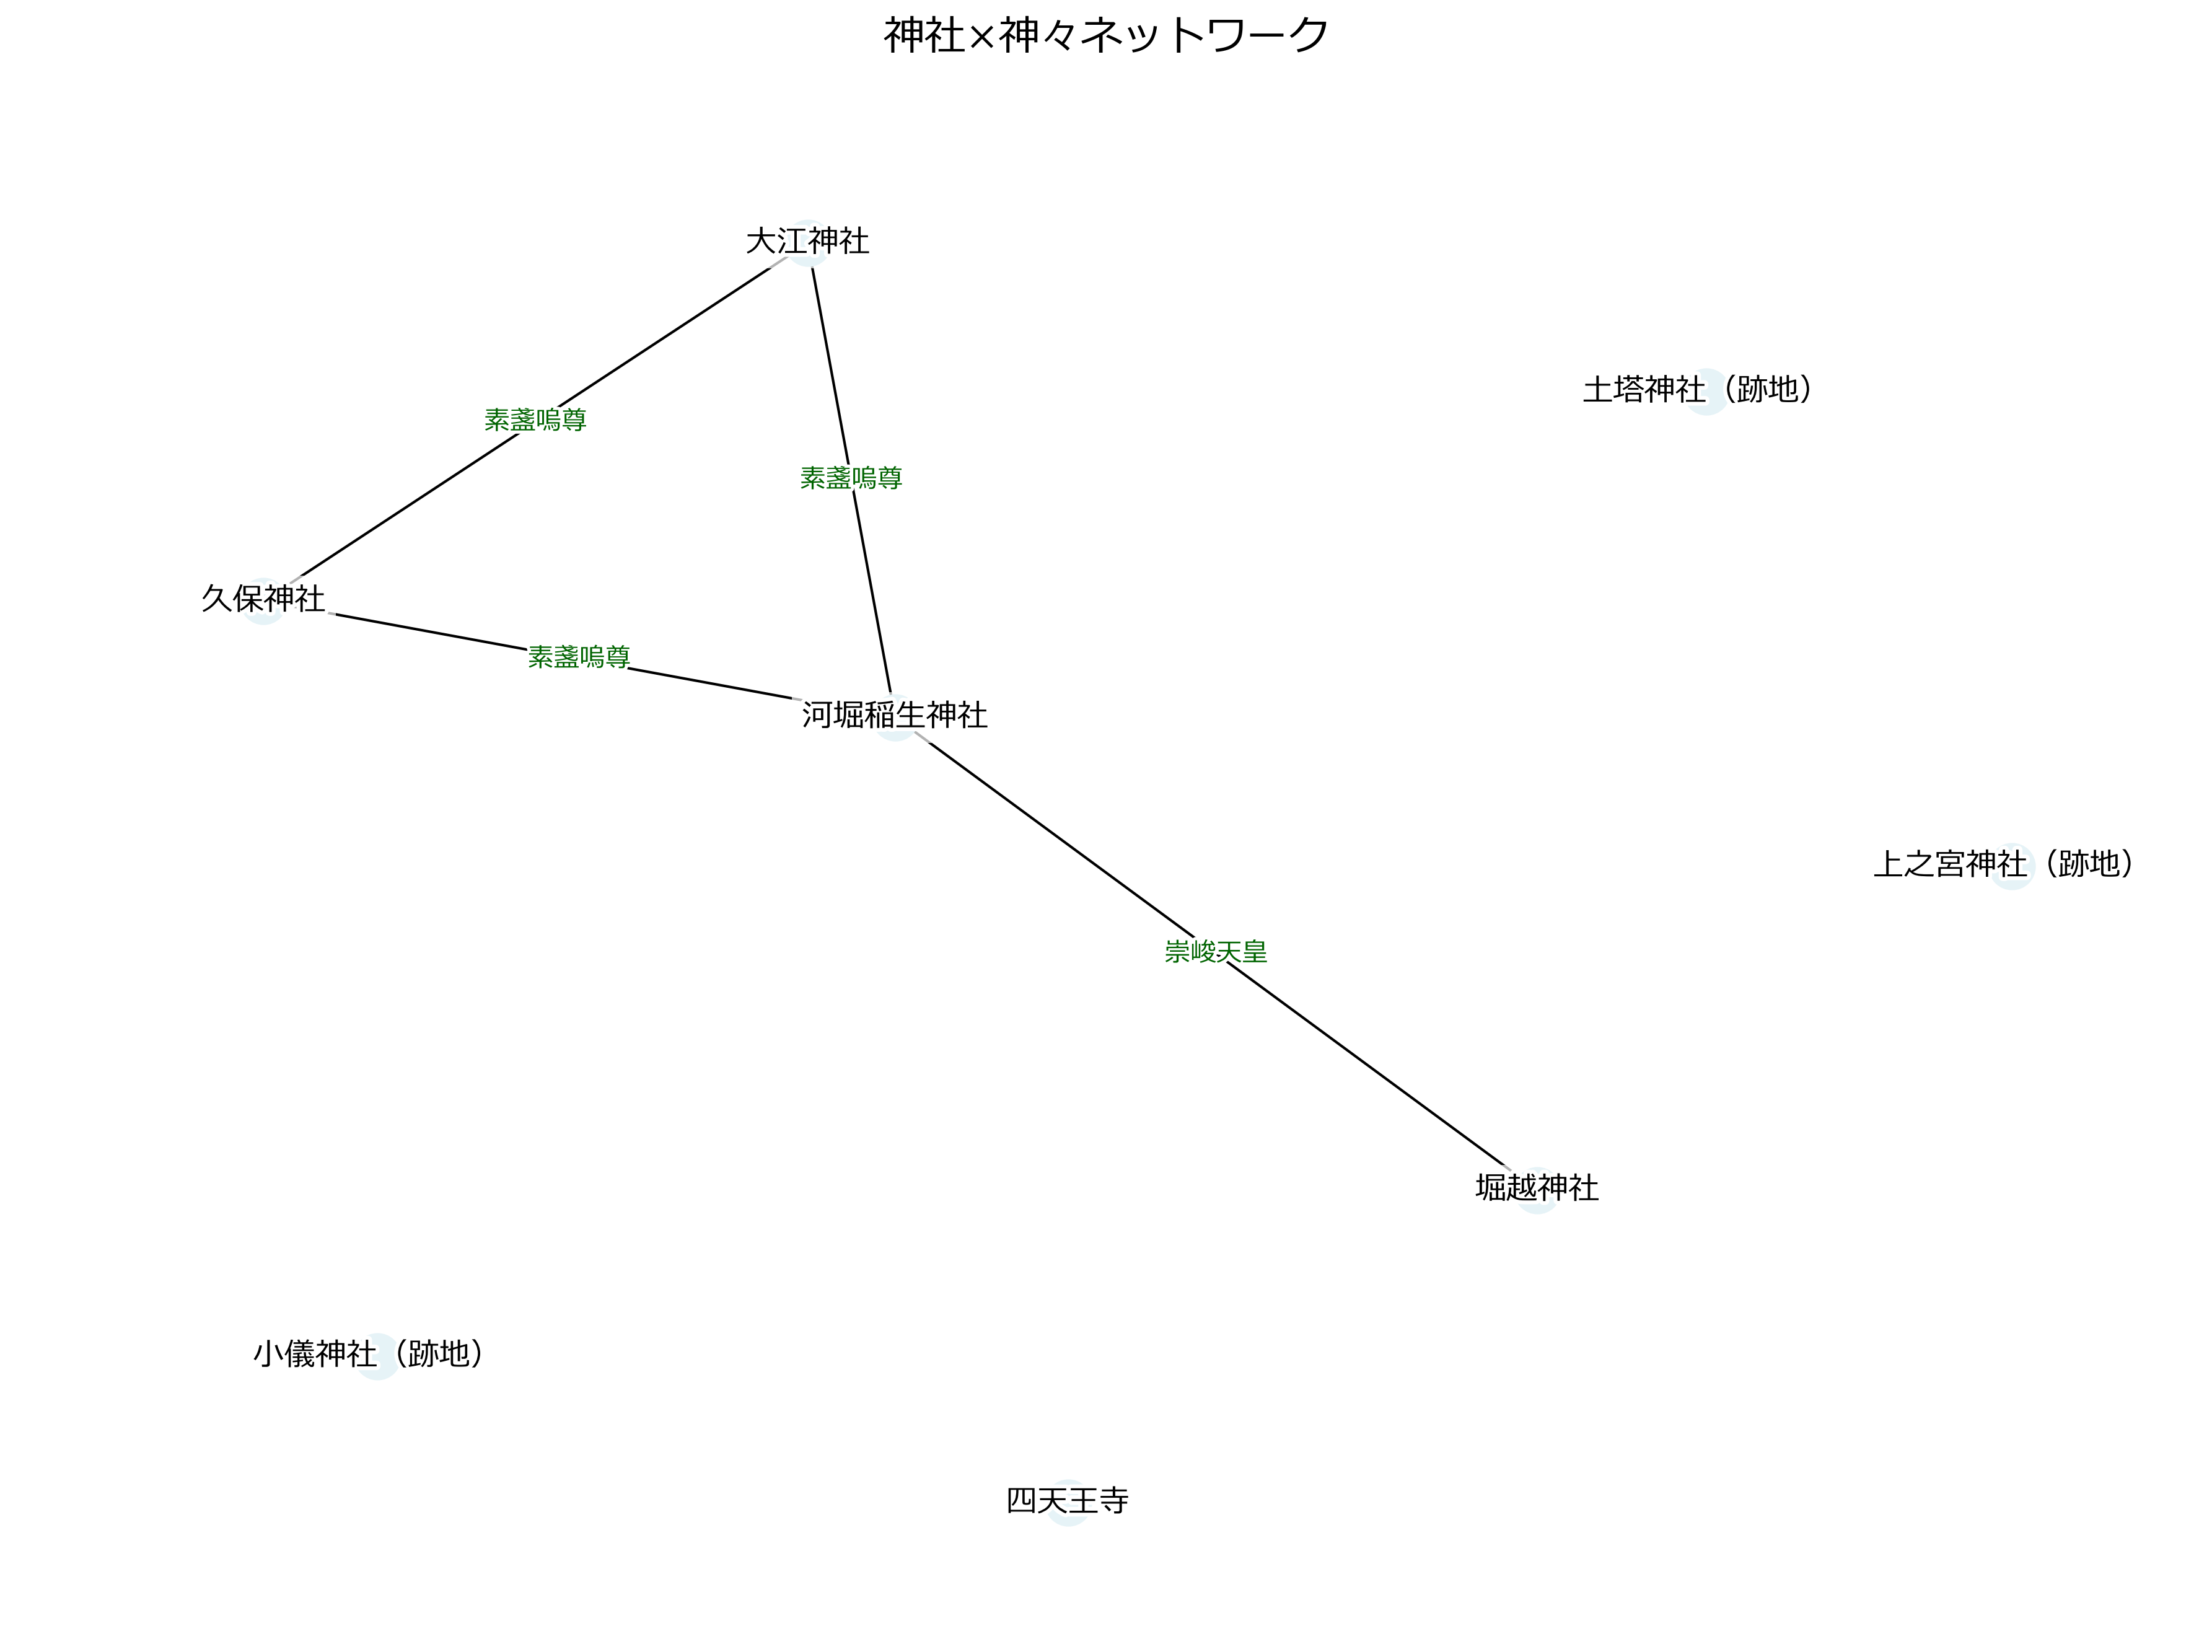

Write Python code to recreate this figure.
import pandas as pd
import networkx as nx
import matplotlib.pyplot as plt
import matplotlib.patheffects as path_effects
import matplotlib.font_manager as fm

import matplotlib
matplotlib.use("TkAgg")  # 明示的にGUIバックエンドを設定
import matplotlib
print(f"現在のバックエンド: {matplotlib.get_backend()}")
# 実際に使われているフォントを確認
print("現在のフォント:", plt.rcParams["font.family"])
# 明示的に日本語フォントを指定
plt.rcParams['font.family'] = 'Meiryo'
plt.rcParams['axes.unicode_minus'] = False  # マイナス記号も日本語フォントで出すため

df_shrine = pd.read_csv("../data/shrine.csv")
df_deity = pd.read_csv("../data/deity.csv")
df_relation = pd.read_csv("../data/shrine_deity.csv")


G = nx.Graph()

# ノード：神社
for _, row in df_shrine.iterrows():
    G.add_node(row["id"], name=row["name"], lat=row["lat"], lng=row["lng"])

deity_id_to_name = dict(zip(df_deity["id"], df_deity["name_ja"]))

# 同じ祭神を祀る神社同士をエッジで接続
from itertools import combinations

# deity_idごとに、どの神社がその神を祀っているかグループ化
for deity_id, group in df_relation.groupby("deity_id"):
    shrine_ids = group["shrine_id"].tolist()
    deity_name = deity_id_to_name[deity_id]
    # その神を共有している神社同士の全ての組み合わせにエッジを追加
    for a, b in combinations(shrine_ids, 2):
        # deity_id の情報をエッジ属性として追加（後で名前に変換可能）
        G.add_edge(a, b,label=deity_name)


# ID → 名称変換マップ
shrine_labels = {row["id"]: row["name"] for _, row in df_shrine.iterrows()}

edge_labels = nx.get_edge_attributes(G, 'label')

# springレイアウトで配置
pos = nx.spring_layout(G, k=1.6, seed=42)
fig = plt.figure(figsize=(12, 9))
ax = plt.gca()  # 明示的に現在のAxes取得

nx.draw(G, pos, labels=shrine_labels, with_labels=True, node_color="lightblue",font_size=12,bbox=dict(facecolor='white', edgecolor='none', alpha=0.7),ax=ax,font_family="Meiryo")
# nx.draw_networkx_edge_labels(
#     G, pos,
#     edge_labels=edge_labels,
#     font_size=10,
#     font_color="darkgreen",
#     ax=ax,
#     font_family="Meiryo",
# )

# ノードラベルを手描き（白フチ付き）
for node, (x, y) in pos.items():
    label = shrine_labels[node]
    text = plt.text(
        x, y, label,
        fontsize=12,
        ha='center', va='center',
        fontfamily="Meiryo",
        color='black'
    )
    text.set_path_effects([
        path_effects.Stroke(linewidth=3, foreground='white'),  # フチの色と太さ
        path_effects.Normal()
    ])


# エッジラベルを手描き（白フチ付き）
for (u, v, data) in G.edges(data=True):
    label = data.get("label", "")
    (x1, y1), (x2, y2) = pos[u], pos[v]
    x, y = (x1 + x2) / 2, (y1 + y2) / 2  # 中点
    text = plt.text(
        x, y, label,
        fontsize=10,
        ha='center', va='center',
        fontfamily="Meiryo",
        color='darkgreen'
    )
    text.set_path_effects([
        path_effects.Stroke(linewidth=2.5, foreground='white'),
        path_effects.Normal()
    ])



plt.margins(0.1)
# plt.title("神社×神々ネットワーク", fontsize=16)
ax.set_title("神社×神々ネットワーク", fontsize=16)  # ← plt.title() ではなく ax.set_title()
plt.axis("off")
plt.tight_layout()
# plt.savefig("shrine_network_demo_with_deity_en.png")
plt.savefig("shrine_network_with_relational_data_ja.png", dpi=300, bbox_inches='tight')
plt.show()
